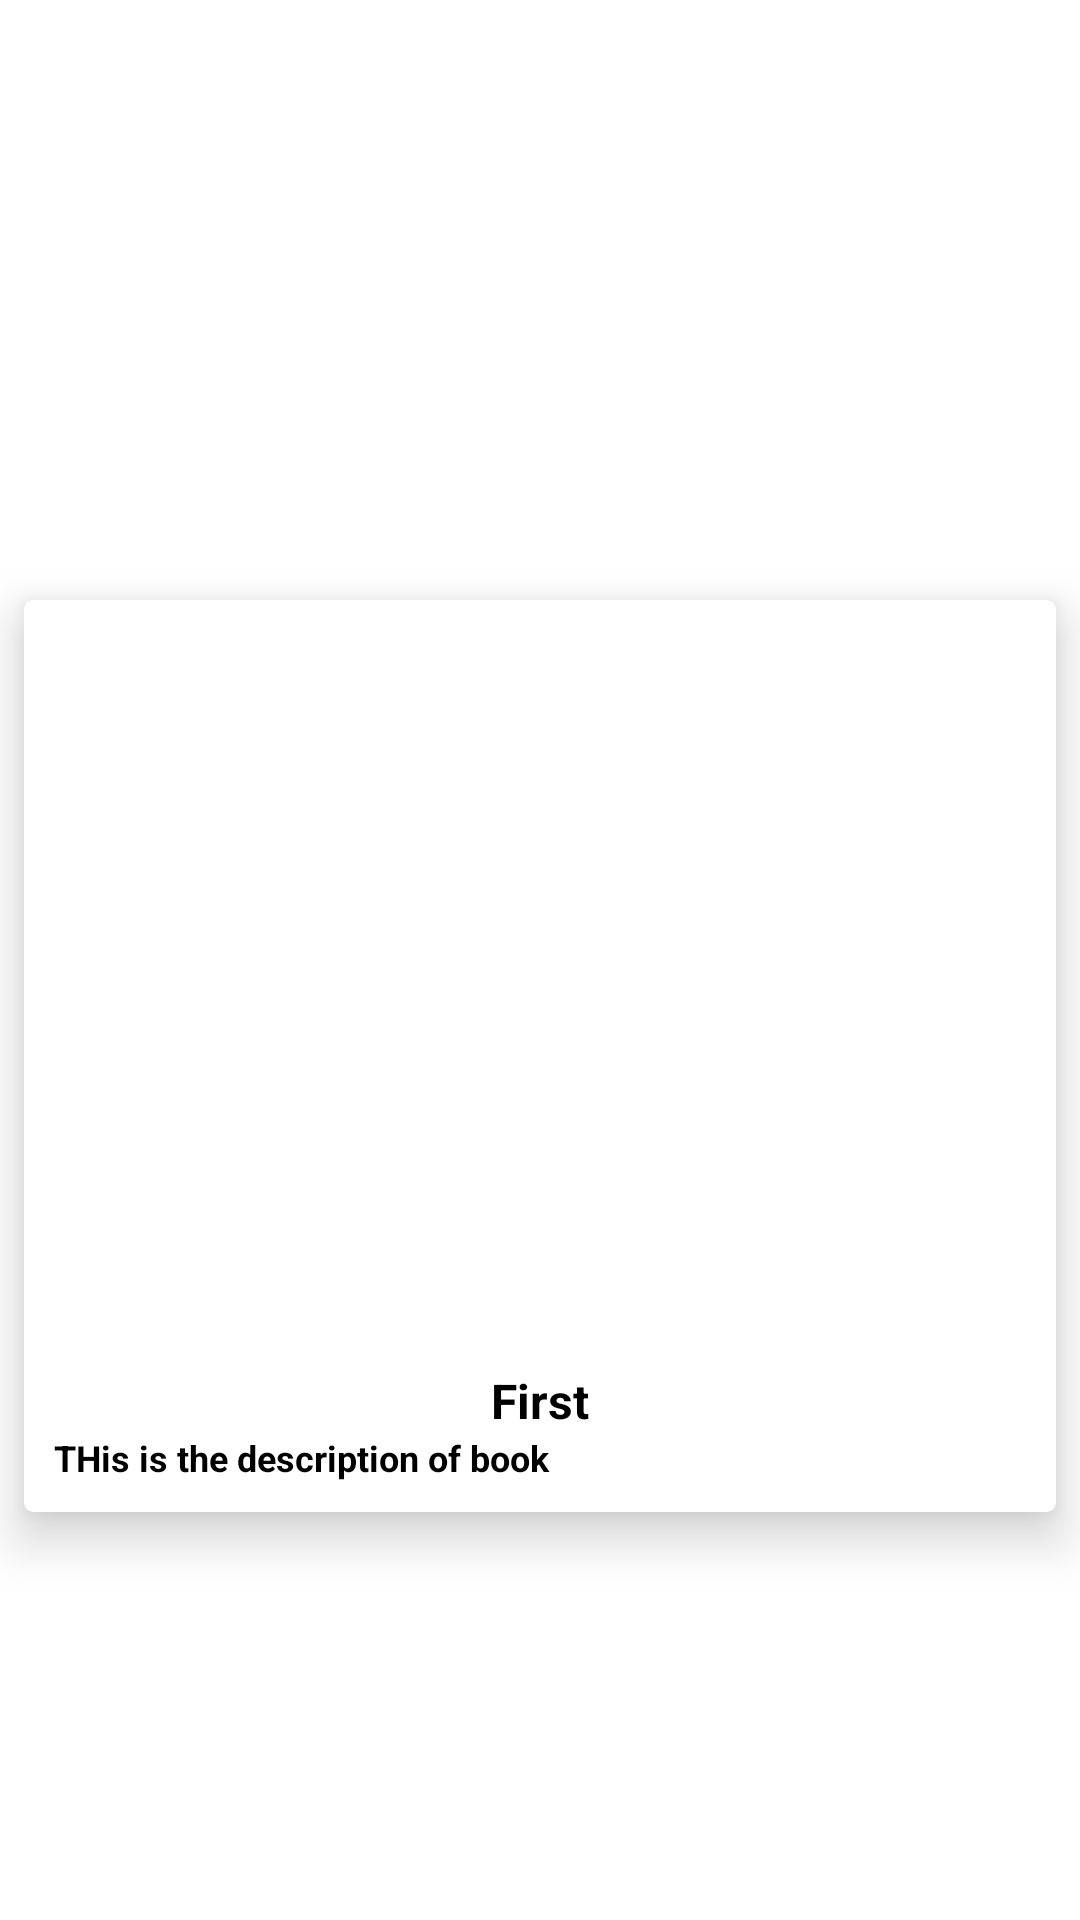

This screen was rendered from an Android layout file. Write that file and the resources it references.
<!-- AndroidManifest.xml: application theme Theme.Nimto0 -->
<!-- res/layout/custom_grid_adapter_layout.xml -->
<?xml version="1.0" encoding="utf-8"?>
<androidx.constraintlayout.widget.ConstraintLayout
    xmlns:android="http://schemas.android.com/apk/res/android"
    xmlns:app="http://schemas.android.com/apk/res-auto"
    xmlns:tools="http://schemas.android.com/tools"
    android:layout_width="match_parent"
    android:layout_height="wrap_content">


    <androidx.cardview.widget.CardView
        android:id="@+id/theme_cv"
        android:layout_width="0dp"
        android:layout_height="wrap_content"
        android:layout_marginStart="8dp"
        android:layout_marginTop="8dp"
        android:layout_marginEnd="8dp"
        android:layout_marginBottom="8dp"
        app:cardCornerRadius="3dp"
        app:cardElevation="10dp"
        app:contentPadding="10dp"
        app:layout_constraintBottom_toBottomOf="parent"
        app:layout_constraintEnd_toEndOf="parent"
        app:layout_constraintStart_toStartOf="parent"
        app:layout_constraintTop_toTopOf="parent"
        app:layout_constraintVertical_bias="0.6" >

        <androidx.constraintlayout.widget.ConstraintLayout
            android:layout_width="match_parent"
            android:layout_height="match_parent">



            <ImageView
                android:id="@+id/theme_image"
                android:layout_width="225dp"
                android:layout_height="225dp"
                android:layout_marginStart="5dp"
                android:layout_marginTop="5dp"
                android:layout_marginEnd="5dp"
                app:layout_constraintEnd_toEndOf="parent"
                app:layout_constraintStart_toStartOf="parent"
                app:layout_constraintTop_toTopOf="parent"
                android:contentDescription="@string/theme_image"
                app:srcCompat="@drawable/book_loading" />

            <TextView
                android:id="@+id/theme_name"
                android:layout_width="wrap_content"
                android:layout_height="wrap_content"
                android:layout_marginTop="16dp"
                android:text="First"
                android:textSize="16sp"
                android:textColor="@color/black"
                android:textStyle="bold"
                android:maxLines="1"
                app:layout_constraintEnd_toEndOf="parent"
                app:layout_constraintStart_toStartOf="parent"
                app:layout_constraintTop_toBottomOf="@+id/theme_image"
                />

            <TextView
                android:id="@+id/theme_details"
                android:layout_width="match_parent"
                android:layout_height="wrap_content"
                android:text="THis is the description of book"
                android:textSize="12sp"
                android:textColor="@color/black"
                android:textStyle="bold"
                android:maxLines="2"
                app:layout_constraintEnd_toEndOf="parent"
                app:layout_constraintStart_toStartOf="parent"
                app:layout_constraintTop_toBottomOf="@+id/theme_name"
                />


            <ImageView
                android:id="@+id/theme_status_home"
                android:layout_width="match_parent"
                android:layout_height="25dp"
                app:layout_constraintEnd_toEndOf="parent"
                app:layout_constraintRight_toRightOf="@+id/theme_image"
                app:layout_constraintTop_toTopOf="parent"
                android:background="@drawable/not_avl"
                android:visibility="invisible"
                />


        </androidx.constraintlayout.widget.ConstraintLayout>


    </androidx.cardview.widget.CardView>



</androidx.constraintlayout.widget.ConstraintLayout>
<!-- resources referenced by this layout -->
<resources>
  <color name="black">#000</color>
  <string name="theme_image">Theme Image</string>
  <style name="Theme.Nimto0" parent="Theme.MaterialComponents.DayNight.DarkActionBar">
          
          <item name="colorPrimary">@color/purple_500</item>
          <item name="colorPrimaryVariant">@color/purple_700</item>
          <item name="colorOnPrimary">@color/white</item>
          
          <item name="colorSecondary">@color/teal_200</item>
          <item name="colorSecondaryVariant">@color/teal_700</item>
          <item name="colorOnSecondary">@color/black</item>
          
          <item name="android:statusBarColor" tools:targetApi="l">?attr/colorPrimaryVariant</item>
          
      </style>
  <color name="purple_500">#FF6200EE</color>
  <color name="purple_700">#FF3700B3</color>
  <color name="white">#FFFFFFFF</color>
  <color name="teal_200">#FF03DAC5</color>
  <color name="teal_700">#FF018786</color>
</resources>
